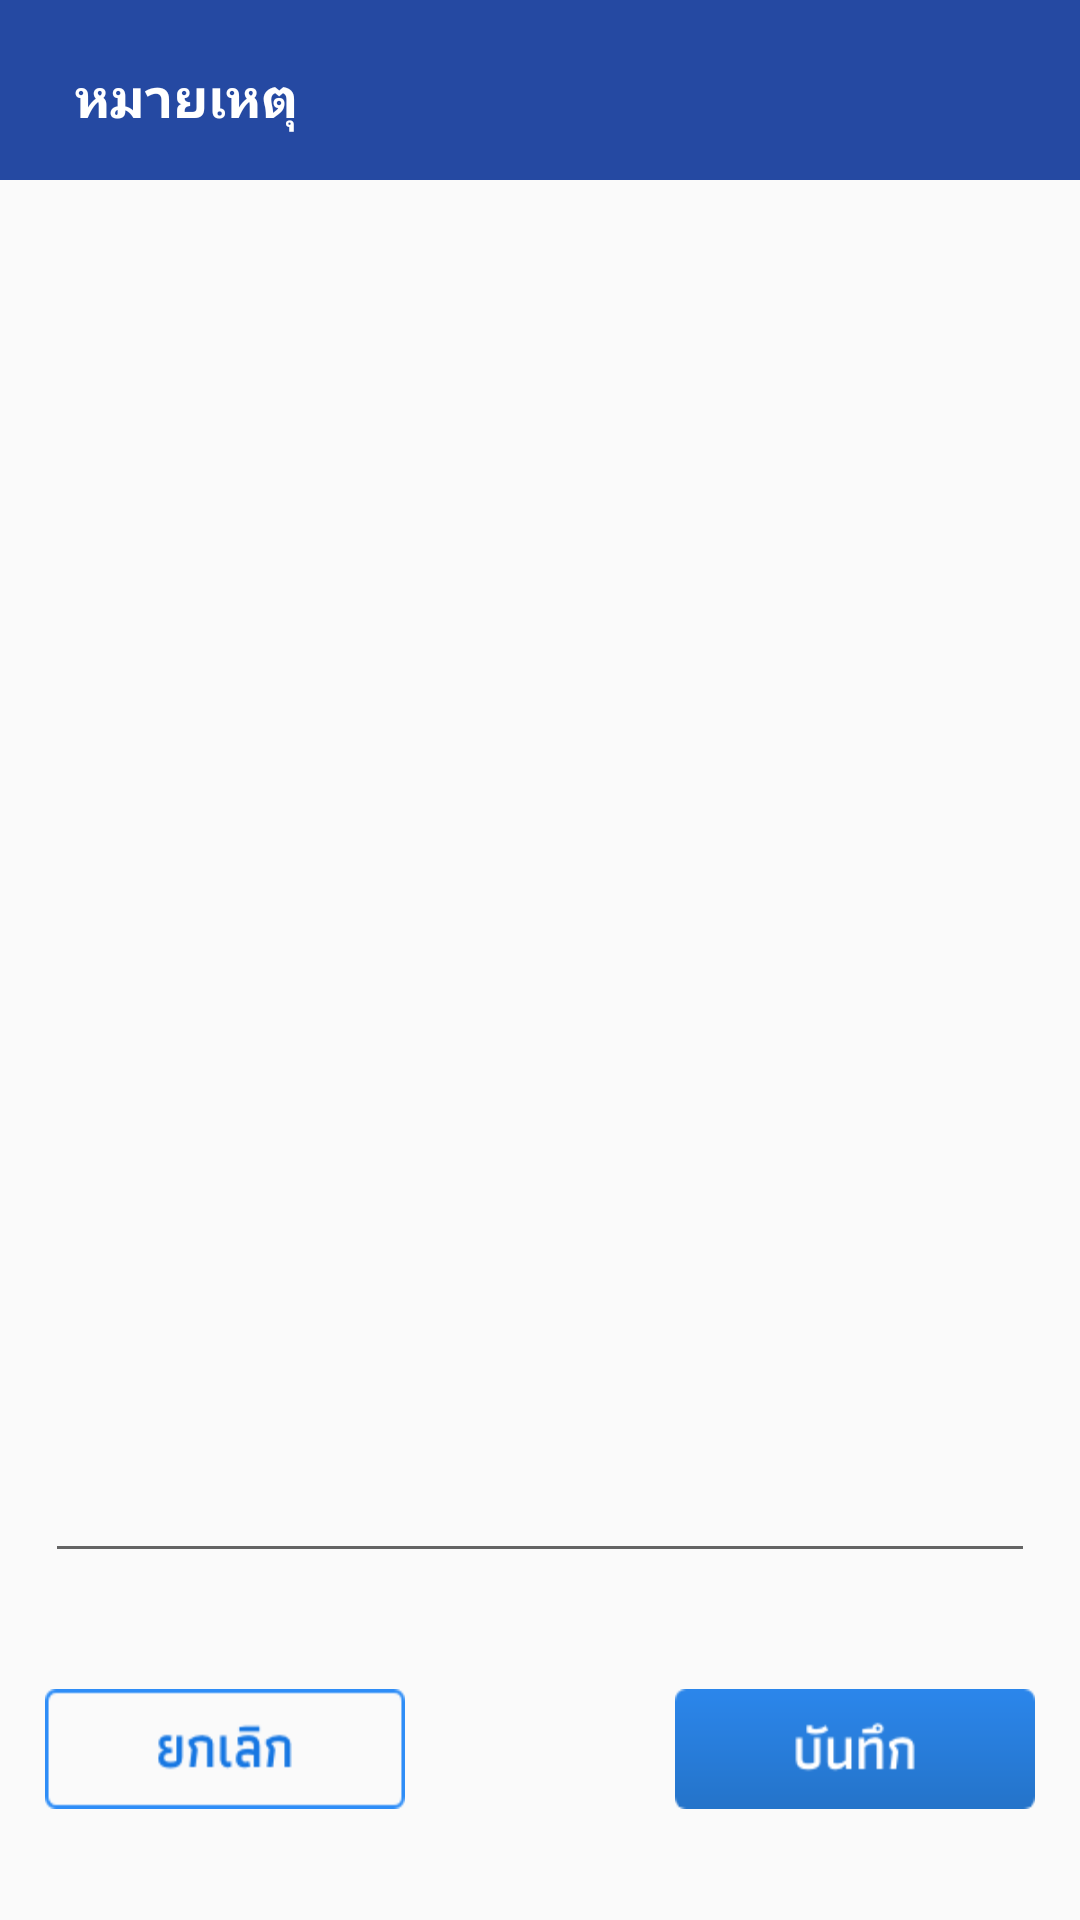

Layout XML and referenced resources for this Android screen:
<!-- AndroidManifest.xml: application theme Theme.CssdM1 -->
<!-- res/layout/remark_dialog.xml -->
<?xml version="1.0" encoding="utf-8"?>
<RelativeLayout xmlns:android="http://schemas.android.com/apk/res/android"
    android:layout_width="match_parent"
    android:layout_height="250dp">

    <LinearLayout
        android:layout_width="match_parent"
        android:layout_height="60dp"
        android:background="@color/colorBlue"
        android:orientation="horizontal">

        <TextView
            android:id="@+id/textView14"
            android:layout_width="183dp"
            android:layout_height="wrap_content"
            android:layout_marginStart="25dp"
            android:layout_marginTop="20dp"
            android:text="หมายเหตุ"
            android:textAlignment="viewStart"
            android:textColor="@color/white"
            android:textSize="18sp"
            android:textStyle="bold" />
    </LinearLayout>

    <RelativeLayout
        android:layout_width="400dp"
        android:layout_height="120dp"
        android:layout_alignParentStart="true"
        android:layout_alignParentBottom="true"
        android:layout_marginBottom="37dp"
        android:gravity="center"
        android:orientation="vertical">


        

        <ImageView
            android:id="@+id/button5"
            android:layout_width="120dp"
            android:layout_height="40dp"
            android:layout_alignParentStart="true"
            android:layout_alignParentBottom="true"
            android:layout_marginStart="15dp"
            android:background="@drawable/bt_cancel" />

        <ImageView
            android:id="@+id/button1"
            android:layout_width="120dp"
            android:layout_height="40dp"
            android:layout_alignTop="@+id/button5"
            android:layout_alignParentEnd="true"
            android:layout_marginEnd="15dp"
            android:background="@drawable/bt_save"
            android:padding="20dp" />

        <Spinner
            android:id="@+id/spn_Step"
            android:layout_width="match_parent"
            android:layout_height="wrap_content"
            android:visibility="gone" />

        <EditText
            android:id="@+id/note1"
            android:layout_width="match_parent"
            android:layout_height="wrap_content"
            android:layout_alignParentStart="true"
            android:layout_alignParentTop="true"
            android:layout_alignParentEnd="true"
            android:layout_marginStart="15dp"
            android:layout_marginEnd="15dp"
            android:ems="10"
            android:inputType="textPersonName" />
    </RelativeLayout>
</RelativeLayout>
<!-- resources referenced by this layout -->
<resources>
  <color name="colorBlue">#2549A2</color>
  <color name="white">#FFFFFFFF</color>
  <!-- drawable bt_cancel: png bitmap (drawable, 2584 bytes) -->
  <!-- drawable bt_save: png bitmap (drawable, 2500 bytes) -->
  <style name="Theme.CssdM1" parent="Theme.AppCompat.Light.DarkActionBar">
          
          <item name="colorPrimary">@color/purple_500</item>
          <item name="colorPrimaryVariant">@color/purple_700</item>
          <item name="colorOnPrimary">@color/white</item>
          
          <item name="colorSecondary">@color/teal_200</item>
          <item name="colorSecondaryVariant">@color/teal_700</item>
          <item name="colorOnSecondary">@color/black</item>
      </style>
  <color name="purple_500">#FF6200EE</color>
  <color name="purple_700">#FF3700B3</color>
  <color name="teal_200">#FF03DAC5</color>
  <color name="teal_700">#FF018786</color>
  <color name="black">#FF000000</color>
</resources>
